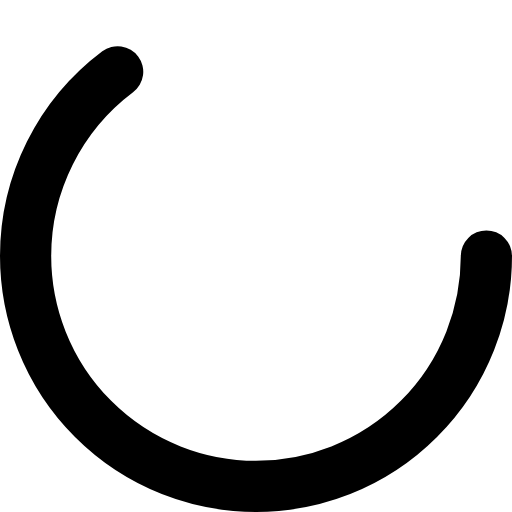
t = 0.00 s
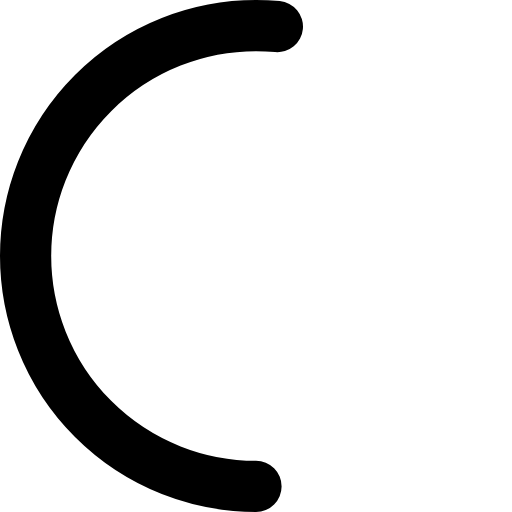
t = 0.25 s
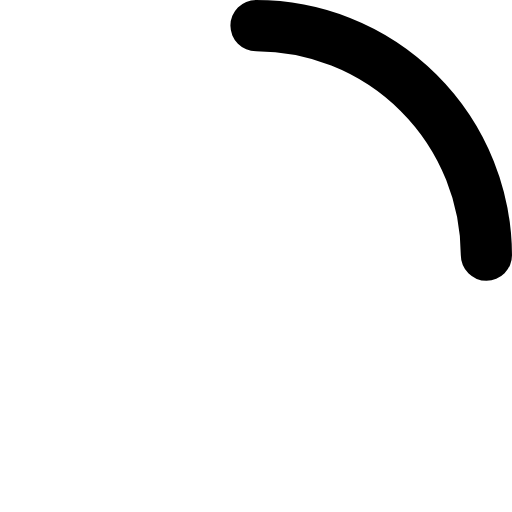
t = 0.75 s
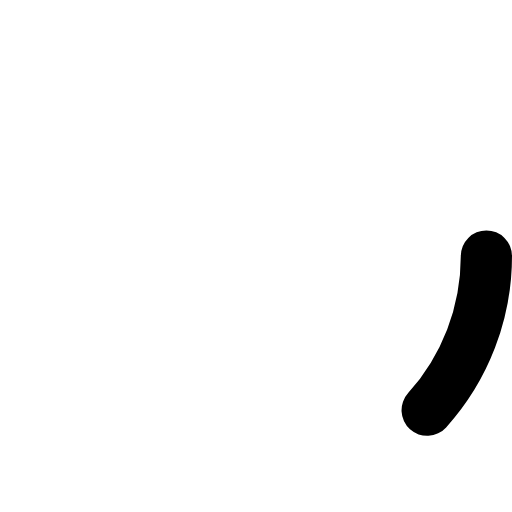
t = 1.00 s
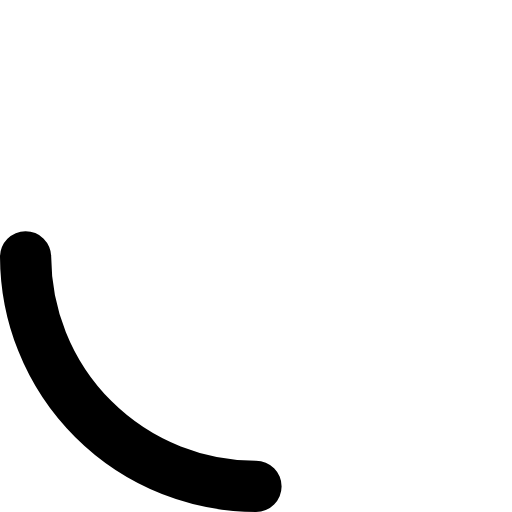
t = 1.25 s
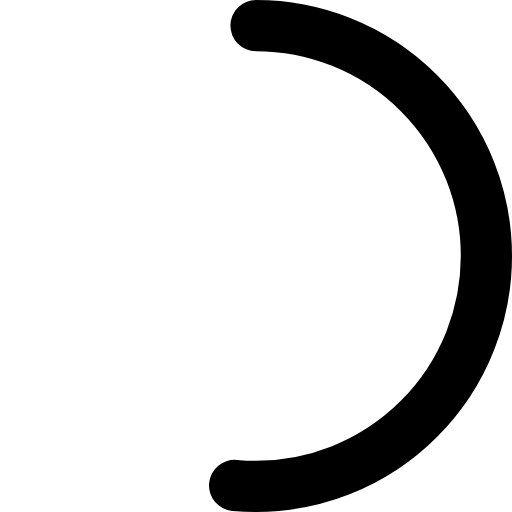
t = 1.75 s

The animated SVG that drew these frames (rendered in a browser with its animation timeline set to each time). Animation: 2 SMIL elements (animate=1,animateTransform=1); one cycle of 2.00 s, repeats indefinitely.

<svg xmlns="http://www.w3.org/2000/svg" viewBox="0 0 200 200">
    <circle
        cx="100"
        cy="100"
        r="90"
        fill="none"
        stroke="black"
        stroke-width="20"
        stroke-dasharray="566"
        stroke-dashoffset="200"
        stroke-linecap="round"
        transform="rotate(45 100 100)"
    >
        <animateTransform 
        attributeName="transform"
        type="rotate"
        from="0 100 100"
        to="360 100 100"
        dur="1s"
        repeatCount="indefinite"
        />

        <animate 
        attributeName="stroke-dashoffset"
        values="200;500;200"
        dur="2s"
        repeatCount="indefinite"
        />
    </circle>
</svg>
